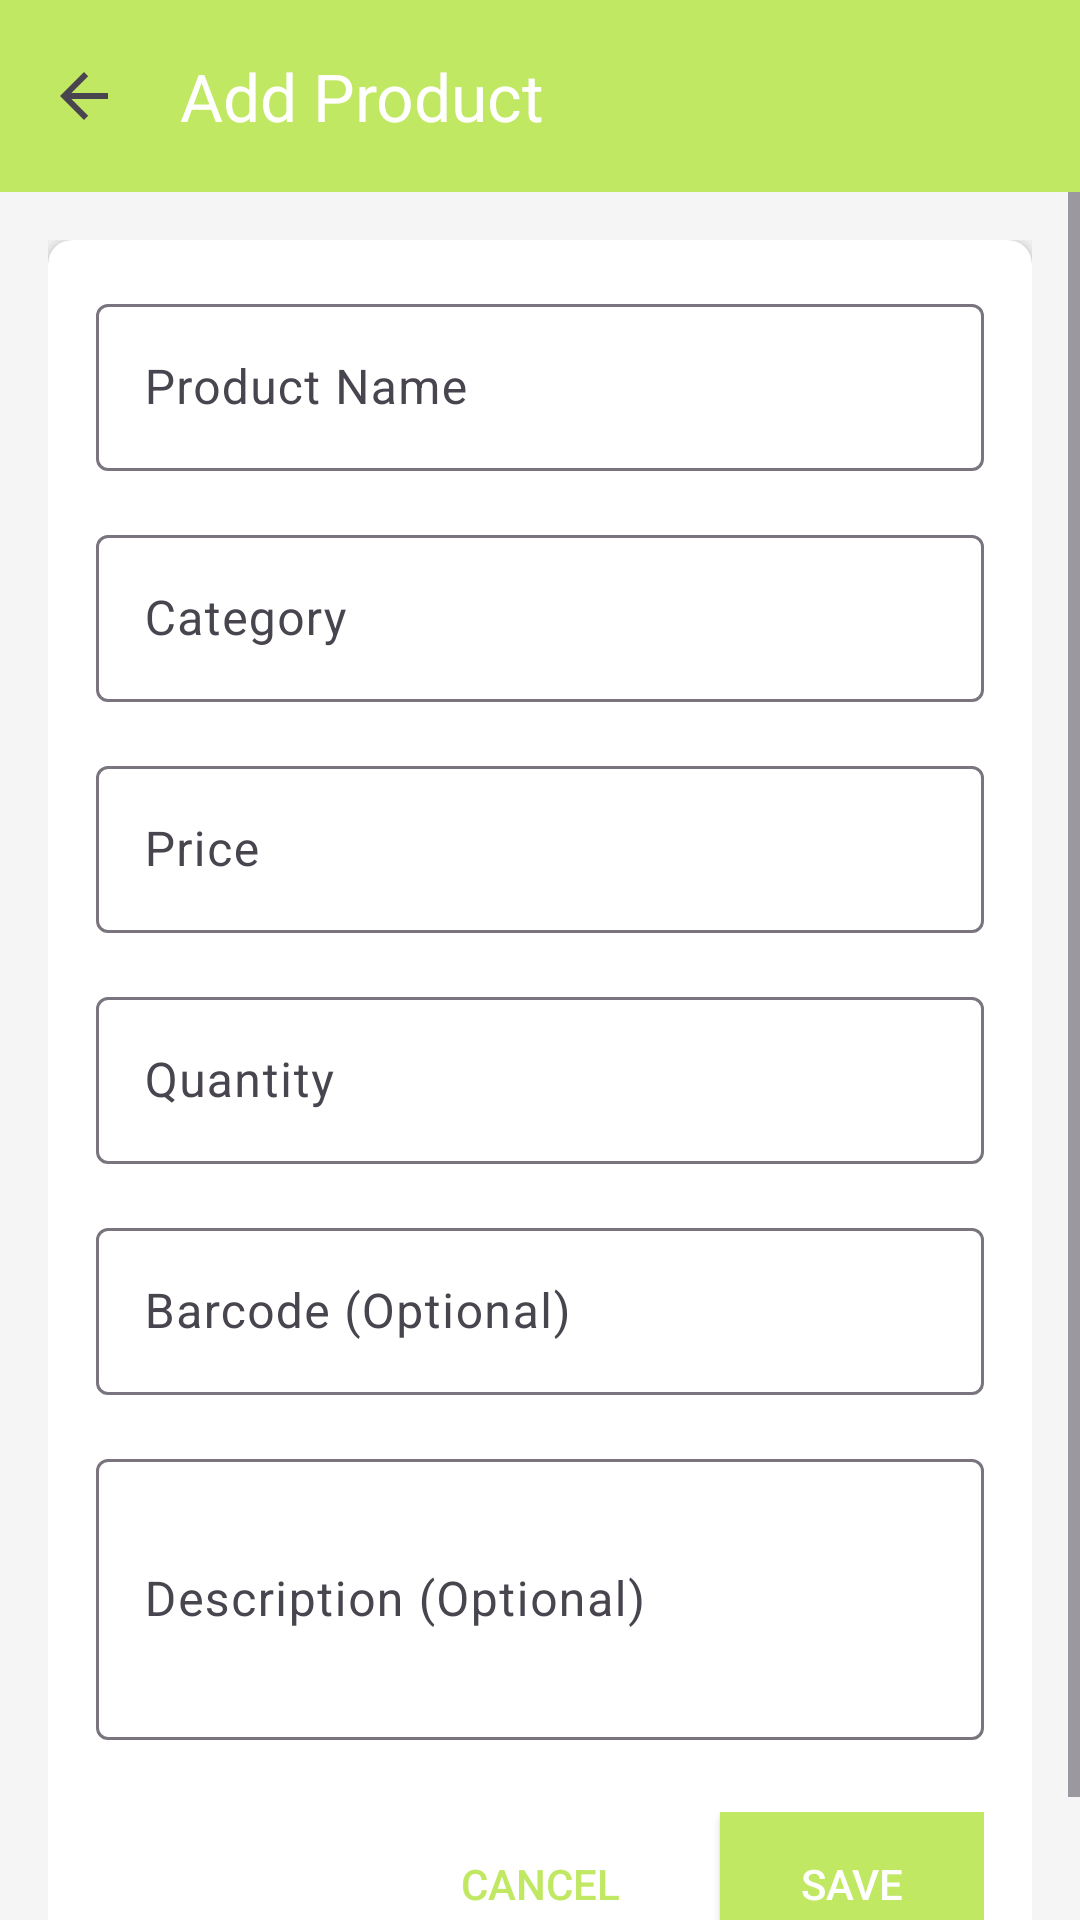

Produce the Android XML layout that renders to this screen, including the resource entries it uses.
<!-- AndroidManifest.xml: application theme Theme.POS_Project -->
<!-- res/layout/activity_add_edit_product.xml -->
<?xml version="1.0" encoding="utf-8"?>
<LinearLayout xmlns:android="http://schemas.android.com/apk/res/android"
    xmlns:app="http://schemas.android.com/apk/res-auto"
    android:layout_width="match_parent"
    android:layout_height="match_parent"
    android:orientation="vertical"
    android:background="@color/background">

    
    <com.google.android.material.appbar.AppBarLayout
        android:layout_width="match_parent"
        android:layout_height="wrap_content">

        <androidx.appcompat.widget.Toolbar
            android:id="@+id/toolbar"
            android:layout_width="match_parent"
            android:layout_height="?attr/actionBarSize"
            android:background="@color/primary"
            app:title="Add Product"
            app:titleTextColor="@android:color/white"
            app:navigationIcon="?attr/homeAsUpIndicator"
            app:navigationIconTint="@android:color/white" />

    </com.google.android.material.appbar.AppBarLayout>

    <ScrollView
        android:layout_width="match_parent"
        android:layout_height="match_parent">

        <LinearLayout
            android:layout_width="match_parent"
            android:layout_height="wrap_content"
            android:orientation="vertical"
            android:padding="16dp">

            
        <androidx.cardview.widget.CardView
            android:layout_width="match_parent"
            android:layout_height="wrap_content"
            app:cardCornerRadius="8dp"
            app:cardElevation="4dp">

            <LinearLayout
                android:layout_width="match_parent"
                android:layout_height="wrap_content"
                android:orientation="vertical"
                android:padding="16dp">

                
                <com.google.android.material.textfield.TextInputLayout
                    android:layout_width="match_parent"
                    android:layout_height="wrap_content"
                    android:layout_marginBottom="16dp">

                    <EditText
                        android:id="@+id/et_product_name"
                        android:layout_width="match_parent"
                        android:layout_height="wrap_content"
                        android:hint="Product Name"
                        android:inputType="text" />

                </com.google.android.material.textfield.TextInputLayout>

                
                <com.google.android.material.textfield.TextInputLayout
                    android:layout_width="match_parent"
                    android:layout_height="wrap_content"
                    android:layout_marginBottom="16dp">

                    <EditText
                        android:id="@+id/et_category"
                        android:layout_width="match_parent"
                        android:layout_height="wrap_content"
                        android:hint="Category"
                        android:inputType="text" />

                </com.google.android.material.textfield.TextInputLayout>

                
                <com.google.android.material.textfield.TextInputLayout
                    android:layout_width="match_parent"
                    android:layout_height="wrap_content"
                    android:layout_marginBottom="16dp">

                    <EditText
                        android:id="@+id/et_price"
                        android:layout_width="match_parent"
                        android:layout_height="wrap_content"
                        android:hint="Price"
                        android:inputType="numberDecimal" />

                </com.google.android.material.textfield.TextInputLayout>

                
                <com.google.android.material.textfield.TextInputLayout
                    android:layout_width="match_parent"
                    android:layout_height="wrap_content"
                    android:layout_marginBottom="16dp">

                    <EditText
                        android:id="@+id/et_quantity"
                        android:layout_width="match_parent"
                        android:layout_height="wrap_content"
                        android:hint="Quantity"
                        android:inputType="number" />

                </com.google.android.material.textfield.TextInputLayout>

                
                <com.google.android.material.textfield.TextInputLayout
                    android:layout_width="match_parent"
                    android:layout_height="wrap_content"
                    android:layout_marginBottom="16dp">

                    <EditText
                        android:id="@+id/et_barcode"
                        android:layout_width="match_parent"
                        android:layout_height="wrap_content"
                        android:hint="Barcode (Optional)"
                        android:inputType="text" />

                </com.google.android.material.textfield.TextInputLayout>

                
                <com.google.android.material.textfield.TextInputLayout
                    android:layout_width="match_parent"
                    android:layout_height="wrap_content"
                    android:layout_marginBottom="24dp">

                    <EditText
                        android:id="@+id/et_description"
                        android:layout_width="match_parent"
                        android:layout_height="wrap_content"
                        android:hint="Description (Optional)"
                        android:inputType="textMultiLine"
                        android:lines="3"
                        android:maxLines="5" />

                </com.google.android.material.textfield.TextInputLayout>

                
                <LinearLayout
                    android:layout_width="match_parent"
                    android:layout_height="wrap_content"
                    android:orientation="horizontal"
                    android:gravity="end">

                    <Button
                        android:id="@+id/btn_cancel"
                        android:layout_width="wrap_content"
                        android:layout_height="wrap_content"
                        android:text="Cancel"
                        android:background="@android:color/transparent"
                        android:textColor="@color/primary"
                        android:layout_marginEnd="16dp" />

                    <Button
                        android:id="@+id/btn_save"
                        android:layout_width="wrap_content"
                        android:layout_height="wrap_content"
                        android:text="Save"
                        android:background="@color/primary"
                        android:textColor="@android:color/white"
                        android:paddingStart="24dp"
                        android:paddingEnd="24dp" />

                </LinearLayout>

            </LinearLayout>

        </androidx.cardview.widget.CardView>

    </LinearLayout>

</ScrollView>

</LinearLayout>
<!-- resources referenced by this layout -->
<resources>
  <color name="background">#F5F5F6</color>
  <color name="primary">#C0E863</color>
  <style name="Theme.POS_Project" parent="Base.Theme.POS_Project" />
  <style name="Base.Theme.POS_Project" parent="Theme.Material3.DayNight.NoActionBar">
          
          
      </style>
</resources>
